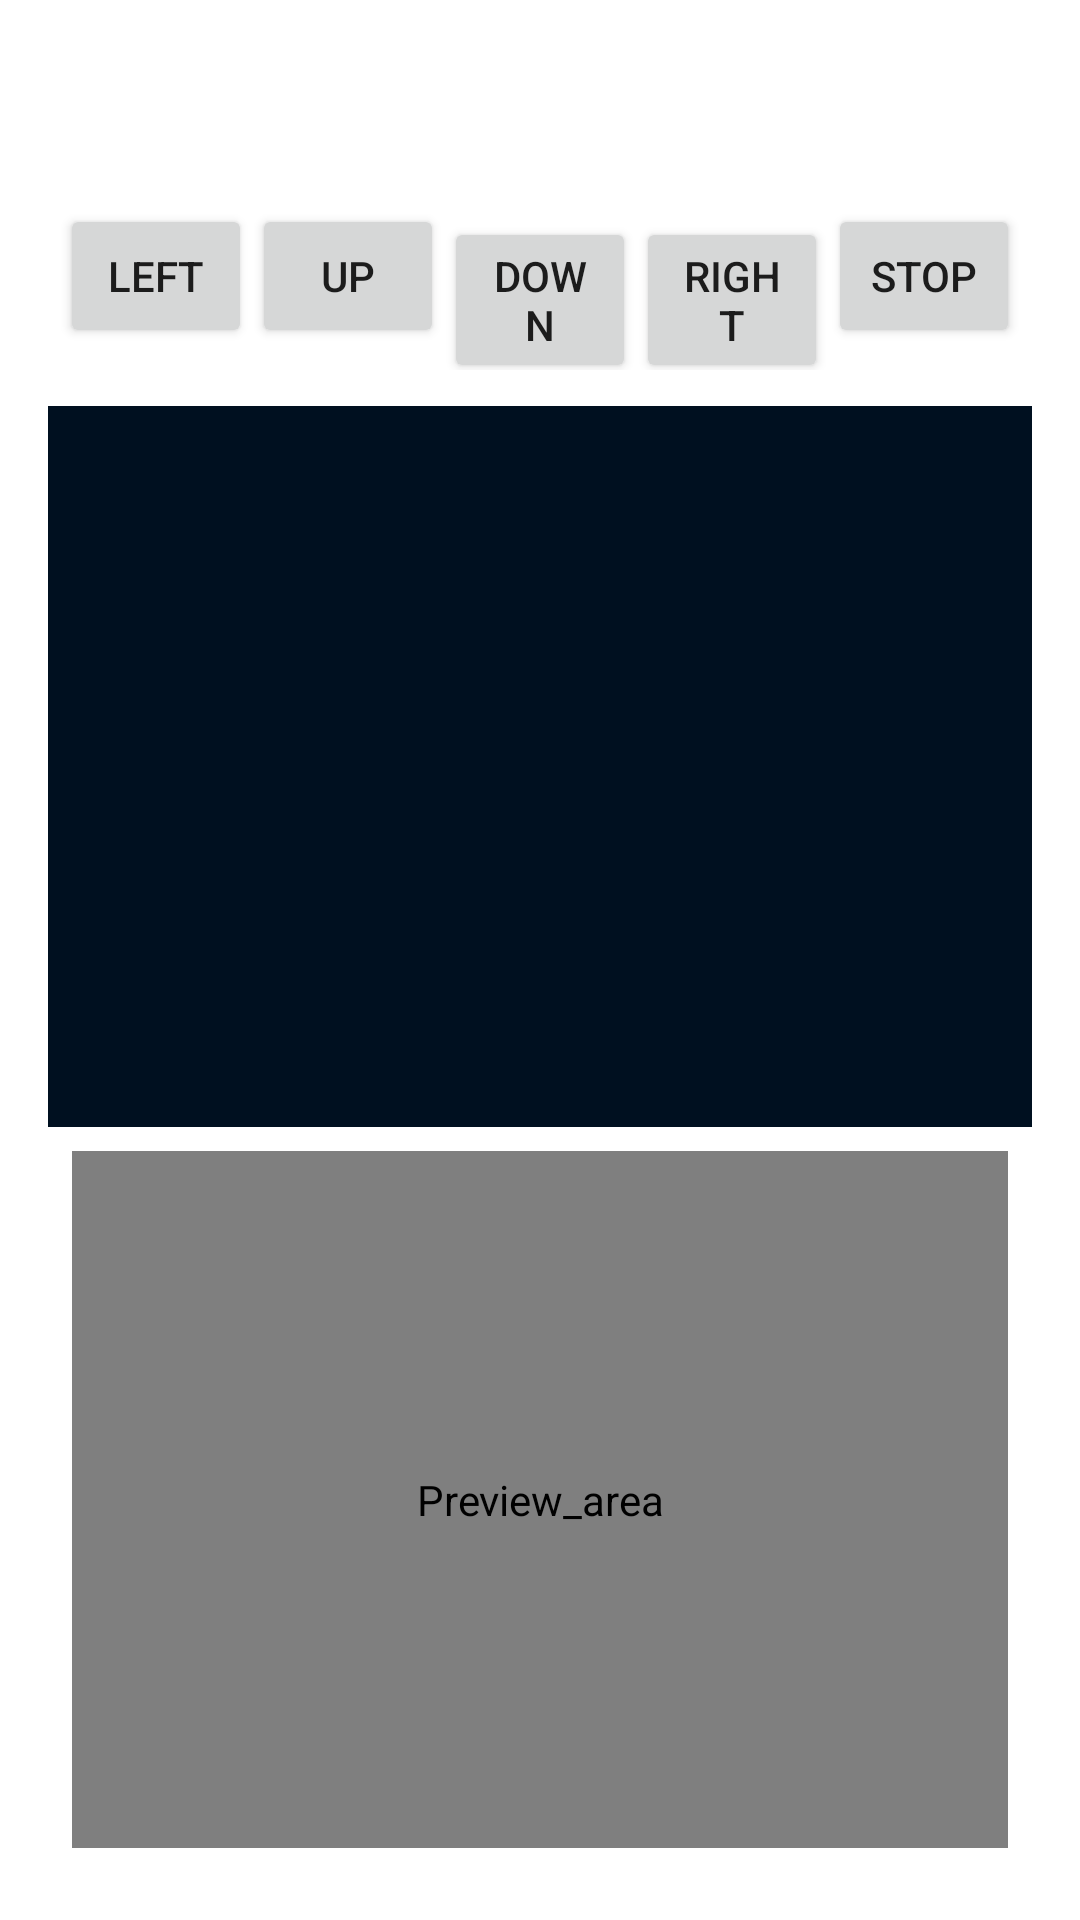

Layout XML and referenced resources for this Android screen:
<!-- AndroidManifest.xml: application theme Theme.RCCar -->
<!-- res/layout/content_main.xml -->
<?xml version="1.0" encoding="utf-8"?>
<LinearLayout xmlns:android="http://schemas.android.com/apk/res/android"
    xmlns:app="http://schemas.android.com/apk/res-auto"
    android:layout_width="match_parent"
    android:layout_height="match_parent"
    android:orientation="vertical"
    android:padding="16dp">

    <LinearLayout
        android:layout_width="match_parent"
        android:layout_height="wrap_content"
        android:layout_marginTop="48dp"
        android:layout_weight="0"
        android:orientation="horizontal"
        android:padding="4dp">

        <Button
            android:id="@+id/but_left"
            android:layout_width="wrap_content"
            android:layout_height="wrap_content"
            android:layout_weight="1"
            android:text="LEFT" />

        <Button
            android:id="@+id/but_up"
            android:layout_width="wrap_content"
            android:layout_height="wrap_content"
            android:layout_weight="1"
            android:text="UP" />

        <Button
            android:id="@+id/but_down"
            android:layout_width="wrap_content"
            android:layout_height="wrap_content"
            android:layout_weight="1"
            android:text="DOWN" />

        <Button
            android:id="@+id/but_right"
            android:layout_width="wrap_content"
            android:layout_height="wrap_content"
            android:layout_weight="1"
            android:text="Right" />

        <Button
            android:id="@+id/but_stop"
            android:layout_width="wrap_content"
            android:layout_height="wrap_content"
            android:layout_weight="1"
            android:text="STOP" />

    </LinearLayout>

    <ScrollView
        android:layout_width="match_parent"
        android:layout_height="match_parent"
        android:layout_marginTop="8dp"
        android:layout_weight="1"
        android:background="#001020">

        <LinearLayout
            android:layout_width="match_parent"
            android:layout_height="wrap_content"
            android:layout_marginTop="8dp"
            android:layout_weight="1"
            android:background="#001020"
            android:orientation="vertical"
            android:padding="4dp">

            <TextView
                android:id="@+id/tv_state"
                android:layout_width="wrap_content"
                android:layout_height="wrap_content"
                android:layout_weight="1"
                android:textColor="#fff" />
        </LinearLayout>
    </ScrollView>

    <androidx.camera.view.PreviewView
        android:id="@+id/camera"
        android:layout_width="match_parent"
        android:layout_height="match_parent"
        android:layout_margin="8dp"
        android:layout_weight="1"
        android:contentDescription="Preview_area"
        android:visibility="visible" />

</LinearLayout>
<!-- resources referenced by this layout -->
<resources>
  <style name="Theme.RCCar" parent="Theme.MaterialComponents.DayNight.DarkActionBar">
          
          <item name="colorPrimary">@color/purple_500</item>
          <item name="colorPrimaryVariant">@color/purple_700</item>
          <item name="colorOnPrimary">@color/white</item>
          
          <item name="colorSecondary">@color/teal_200</item>
          <item name="colorSecondaryVariant">@color/teal_700</item>
          <item name="colorOnSecondary">@color/black</item>
          
          <item name="android:statusBarColor" tools:targetApi="l">?attr/colorPrimaryVariant</item>
          
      </style>
  <!-- not gathered from this repository: default colours our renderer supplied (Android Studio template values) -->
  <color name="purple_500">#FF6200EE</color>
  <color name="purple_700">#FF3700B3</color>
  <color name="teal_200">#FF03DAC5</color>
  <color name="teal_700">#FF018786</color>
  <color name="black">#FF000000</color>
  <color name="white">#FFFFFFFF</color>
</resources>
